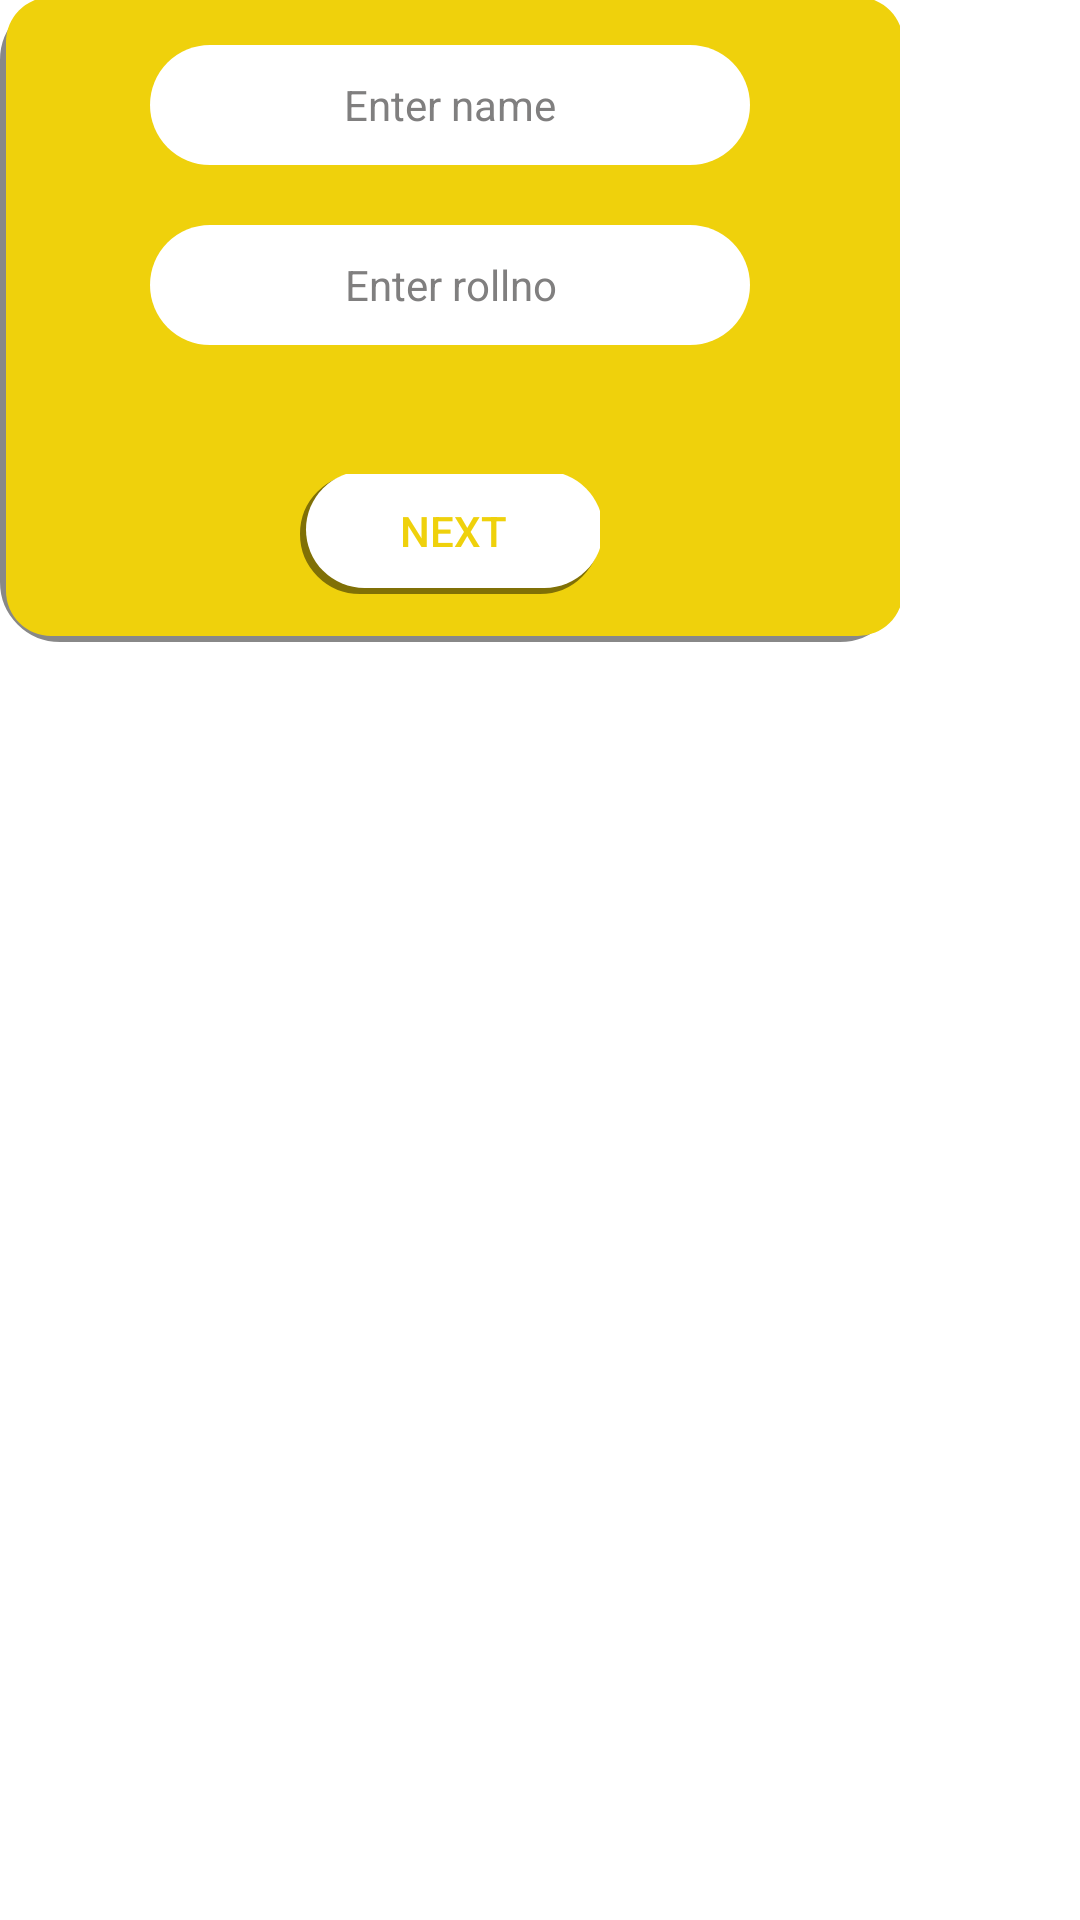

Here is an Android app screen rendered from its layout file. Give the layout XML and the strings, colors and styles it references.
<!-- AndroidManifest.xml: application theme Theme.QurantineExam -->
<!-- res/layout/student_det.xml -->
<?xml version="1.0" encoding="UTF-8"?>
    <LinearLayout android:orientation="vertical" xmlns:app="http://schemas.android.com/apk/res-auto" android:layout_height="match_parent" android:layout_width="match_parent" xmlns:android="http://schemas.android.com/apk/res/android">


    <LinearLayout android:orientation="vertical" android:layout_height="wrap_content" android:layout_width="300dp" android:background="@drawable/dialog_bg_2" android:paddingTop="5dp" android:paddingRight="16dp" android:paddingLeft="16dp" android:paddingBottom="16dp">

    


    <EditText android:layout_height="40dp"
        android:textColorHint="#807F7F"  android:layout_width="200dp" android:background="@drawable/edit_text_bg" android:textSize="14sp" android:textColor="@color/black" android:hint="Enter name" android:gravity="center" android:layout_gravity="center" android:layout_margin="10dp" android:id="@+id/studnames"/>

    <EditText android:id="@+id/studrollnos" android:textColorHint="#807F7F" android:layout_height="40dp" android:layout_width="200dp" android:background="@drawable/edit_text_bg" android:textSize="14sp" android:textColor="@color/black" android:hint="Enter rollno" android:gravity="center" android:layout_gravity="center" android:layout_margin="10dp" android:inputType="textPassword"/>

    <Button android:layout_height="40dp" android:layout_width="100dp" android:background="@drawable/btn2_bg" android:textSize="14sp" android:textColor="#EFD10C" android:layout_gravity="center" android:text="NEXT" android:layout_marginTop="33dp" android:id="@+id/uploadBtn5"/>

</LinearLayout>

</LinearLayout>
<!-- resources referenced by this layout -->
<resources>
  <!-- drawable btn2_bg (drawable) -->
  <?xml version="1.0" encoding="utf-8"?>
  <selector xmlns:android="http://schemas.android.com/apk/res/android">
      <item android:drawable="@drawable/btn2_hover" android:state_focused="false" android:state_pressed="true"/>
      <item android:drawable="@drawable/btn2_normal"/>
  </selector>
  <!-- drawable dialog_bg_2 (drawable) -->
  <?xml version="1.0" encoding="utf-8"?>
  <layer-list xmlns:android="http://schemas.android.com/apk/res/android"
      android:shape="rectangle" >
  
      <item>
          <shape>
              <stroke
                  android:width="10dp"
                  android:color="#7000" />
              <padding
                  android:bottom="2dp"
                  android:left="2dp"
                  android:right="-1dp"
                  android:top="-1dp" />
  
              <corners android:radius="15dp" />
          </shape>
      </item>
  
      <item>
          <shape android:shape="rectangle">
              <solid android:color="#EFD10C"/>
              <corners android:radius="15dp"/>
          </shape>
      </item>
  
  
  </layer-list>
  <!-- drawable edit_text_bg (drawable) -->
  <?xml version="1.0" encoding="utf-8"?>
  <selector xmlns:android="http://schemas.android.com/apk/res/android">
      <item>
          <shape android:shape="rectangle">
              <solid android:color="@color/white"/>
              <corners android:radius="25dp"/>
          </shape>
      </item>
  
  
  </selector>
  <style name="Theme.QurantineExam" parent="Theme.MaterialComponents.Light.NoActionBar">
          
          <item name="colorPrimary">@color/purple_500</item>
          <item name="colorPrimaryVariant">@color/purple_700</item>
          <item name="colorOnPrimary">@color/white</item>
          
          <item name="colorSecondary">@color/teal_200</item>
          <item name="colorSecondaryVariant">@color/teal_700</item>
          <item name="colorOnSecondary">@color/black</item>
          
          <item name="android:statusBarColor" tools:targetApi="l">?attr/colorPrimaryVariant</item>
          
      </style>
  <!-- drawable btn2_hover (drawable) -->
  <?xml version="1.0" encoding="utf-8"?>
  <layer-list xmlns:android="http://schemas.android.com/apk/res/android"
      android:shape="rectangle" >
  
      <item>
          <shape>
              <stroke
                  android:width="5dp"
                  android:color="#000000" />
              <padding
                  android:bottom="2dp"
                  android:left="2dp"
                  android:right="-1dp"
                  android:top="-1dp" />
  
              <corners android:radius="20dp" />
          </shape>
      </item>
      <item>
          <shape android:shape="rectangle">
              <solid android:color="#000000"/>
              <corners android:radius="20dp"/>
          </shape>
      </item>
  
  
  </layer-list>
  <!-- drawable btn2_normal (drawable) -->
  <?xml version="1.0" encoding="utf-8"?>
  <layer-list xmlns:android="http://schemas.android.com/apk/res/android"
      android:shape="rectangle" >
  
      <item>
          <shape>
              <stroke
                  android:width="7dp"
                  android:color="#7000" />
              <padding
                  android:bottom="2dp"
                  android:left="2dp"
                  android:right="-1dp"
                  android:top="-1dp" />
  
              <corners android:radius="20dp" />
          </shape>
      </item>
      <item>
          <shape android:shape="rectangle">
              <solid android:color="#FFFFFF"/>
              <corners android:radius="20dp"/>
          </shape>
      </item>
  
  
  </layer-list>
  <!-- not gathered from this repository: default colours our renderer supplied (Android Studio template values) -->
  <color name="purple_500">#FF6200EE</color>
  <color name="purple_700">#FF3700B3</color>
  <color name="teal_200">#FF03DAC5</color>
  <color name="teal_700">#FF018786</color>
  <color name="black">#FF000000</color>
  <color name="white">#FFFFFFFF</color>
</resources>
